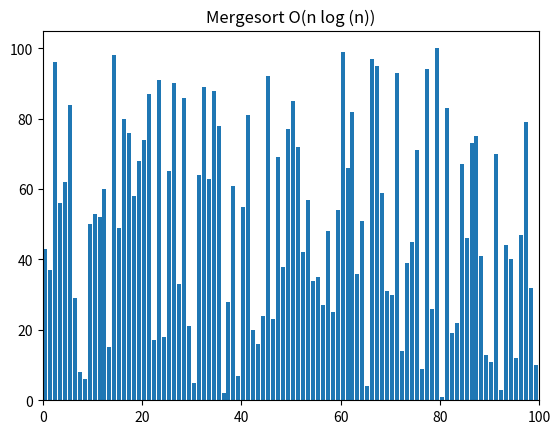

Write the Python code that produced this figure.
import random
from matplotlib import pyplot as plt, animation

# See https://www.geeksforgeeks.org/visualizing-bubble-sort-using-python/
  
# helper methods
def swap(A, i, j):
    A[i], A[j] = A[j], A[i]


# function to recursively divide the array
def mergesort(A, start, end):
    if end <= start:
        return
  
    mid = start + ((end - start + 1) // 2) - 1
      
    # yield from statements have been used to yield 
    # the array from the functions 
    yield from mergesort(A, start, mid)
    yield from mergesort(A, mid + 1, end)
    yield from merge(A, start, mid, end)
  
# function to merge the array
def merge(A, start, mid, end):
    merged = []
    leftIdx = start
    rightIdx = mid + 1
  
    while leftIdx <= mid and rightIdx <= end:
        if A[leftIdx] < A[rightIdx]:
            merged.append(A[leftIdx])
            leftIdx += 1
        else:
            merged.append(A[rightIdx])
            rightIdx += 1
  
    while leftIdx <= mid:
        merged.append(A[leftIdx])
        leftIdx += 1
  
    while rightIdx <= end:
        merged.append(A[rightIdx])
        rightIdx += 1
  
    for i in range(len(merged)):
        A[start + i] = merged[i]
        yield A
  
  
# algorithms
def bubblesort(A, *args):
    swapped = True
      
    for i in range(len(A) - 1):
        if not swapped:
            return
        swapped = False
          
        for j in range(len(A) - 1 - i):
            if A[j] > A[j + 1]:
                swap(A, j, j + 1)
                swapped = True
            yield A
  
  
def visualize(N, sorter, heading):
    A = list(range(1, N + 1))
    random.shuffle(A)

    if 'Bubble' in heading:
        subt = 'O(n\N{SUPERSCRIPT TWO})'
    else:
        subt = 'O(n log (n))'
      
    # creates a generator object containing all 
    # the states of the array while performing 
    # sorting algorithm
    generator = sorter(A, 0, len(A)-1)
      
    # creates a figure and subsequent subplots
    fig, ax = plt.subplots()
    ax.set_title(f"{heading} {subt}")
    bar_sub = ax.bar(range(len(A)), A, align="edge")
      
    # sets the maximum limit for the x-axis
    ax.set_xlim(0, N)
    text = ax.text(0.02, 0.95, "", transform=ax.transAxes)
    iteration = [0]
      
    # helper function to update each frame in plot
    def update(A, rects, iteration):
        for rect, val in zip(rects, A):
            rect.set_height(val)
        iteration[0] += 1
        text.set_text(f"# of operations: {iteration[0]}")
  
    # creating animation object for rendering the iteration
    anim = animation.FuncAnimation(
        fig,
        func=update,
        fargs=(bar_sub, iteration),
        frames=generator,
        repeat=True,
        blit=False,
        interval=1,
        save_count=90000,
    )
      
    # for showing the animation on screen
    plt.show()
    plt.close()
  
  
if __name__ == "__main__":
    visualize(100, mergesort, 'Mergesort')
